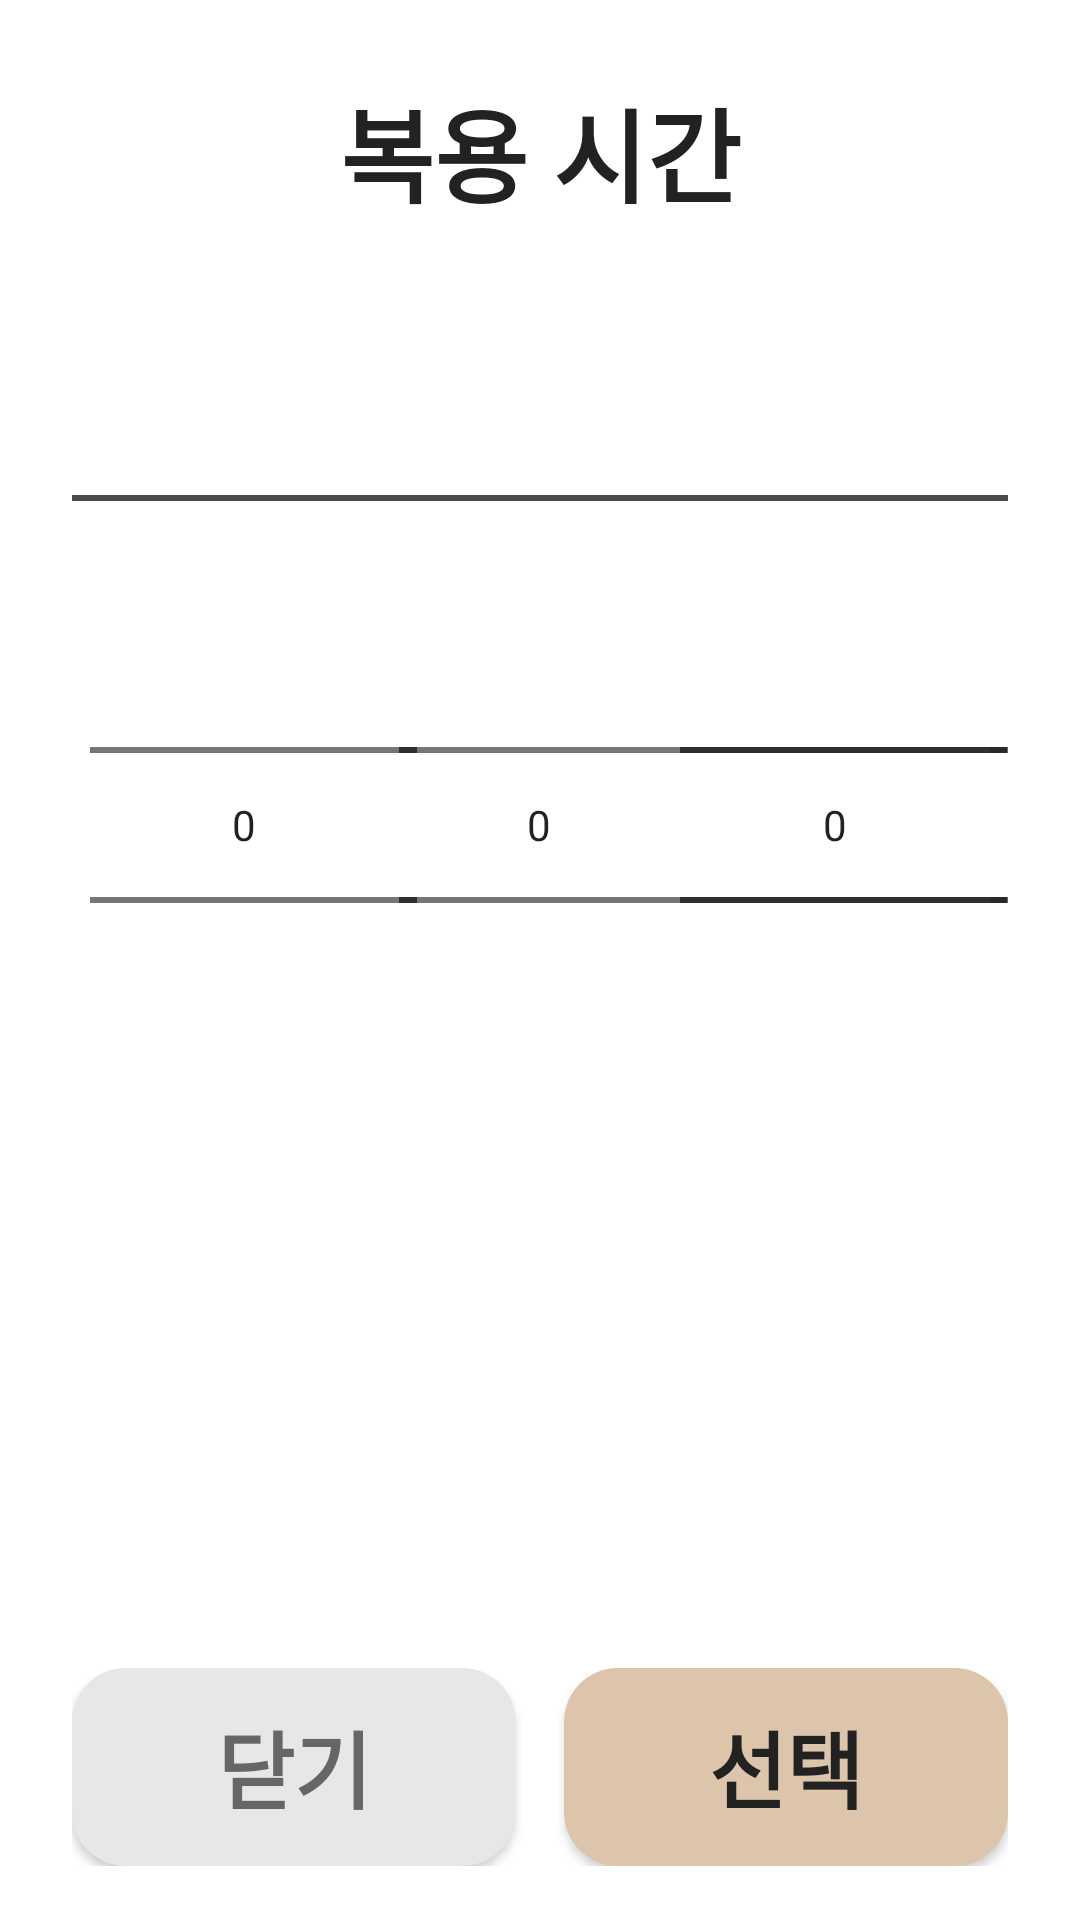

Produce the Android XML layout that renders to this screen, including the resource entries it uses.
<!-- AndroidManifest.xml: application theme Theme.Medicell -->
<!-- res/layout/dialog_wheel_time.xml -->
<?xml version="1.0" encoding="utf-8"?>
<LinearLayout xmlns:android="http://schemas.android.com/apk/res/android"
    android:layout_width="match_parent"
    android:layout_height="600dp"
    android:orientation="vertical"
    android:background="#FFFFFF"
    android:paddingStart="24dp"
    android:paddingTop="26dp"
    android:paddingEnd="24dp"
    android:paddingBottom="18dp">

    
    <TextView
        android:id="@+id/tvDialogTitle"
        android:layout_width="match_parent"
        android:layout_height="wrap_content"
        android:gravity="center"
        android:includeFontPadding="false"
        android:text="복용 시간"
        android:textColor="#222222"
        android:textSize="34sp"
        android:textStyle="bold" />

    
    <FrameLayout
        android:id="@+id/timePickerFrame"
        android:layout_width="match_parent"
        android:layout_height="220dp"
        android:layout_marginTop="90dp"
        android:clipChildren="false"
        android:clipToPadding="false">

        
        <LinearLayout
            android:id="@+id/timePickerRow"
            android:layout_width="match_parent"
            android:layout_height="match_parent"
            android:layout_gravity="center"
            android:orientation="horizontal"
            android:gravity="center_vertical|center_horizontal"
            android:weightSum="3.2"
            android:paddingStart="6dp"
            android:paddingEnd="6dp"
            android:clipChildren="false"
            android:clipToPadding="false">

            <NumberPicker
                android:id="@+id/pickerAmPm"
                android:layout_width="0dp"
                android:layout_height="200dp"
                android:layout_weight="1.1"
                android:background="@android:color/transparent"
                android:descendantFocusability="blocksDescendants"
                android:fadingEdgeLength="0dp" />

            <NumberPicker
                android:id="@+id/pickerHour"
                android:layout_width="0dp"
                android:layout_height="200dp"
                android:layout_weight="1.0"
                android:background="@android:color/transparent"
                android:descendantFocusability="blocksDescendants"
                android:fadingEdgeLength="0dp" />

            <NumberPicker
                android:id="@+id/pickerMinute"
                android:layout_width="0dp"
                android:layout_height="200dp"
                android:layout_weight="1.1"
                android:background="@android:color/transparent"
                android:descendantFocusability="blocksDescendants"
                android:fadingEdgeLength="0dp" />
        </LinearLayout>

        <View
            android:id="@+id/topDividerMask"
            android:layout_width="match_parent"
            android:layout_height="12dp"
            android:layout_gravity="top"
            android:background="#FFFFFF" />

        <View
            android:id="@+id/bottomDividerMask"
            android:layout_width="match_parent"
            android:layout_height="12dp"
            android:layout_gravity="top"
            android:background="#FFFFFF" />

        <View
            android:id="@+id/topDividerLine"
            android:layout_width="match_parent"
            android:layout_height="2dp"
            android:layout_gravity="top"
            android:background="#4A4A4A" />

        <View
            android:id="@+id/bottomDividerLine"
            android:layout_width="match_parent"
            android:layout_height="2dp"
            android:layout_gravity="top"
            android:background="#4A4A4A" />

    </FrameLayout>

    
    <Space
        android:layout_width="match_parent"
        android:layout_height="0dp"
        android:layout_weight="1" />

    
    <LinearLayout
        android:id="@+id/buttonRow"
        android:layout_width="match_parent"
        android:layout_height="wrap_content"
        android:layout_marginTop="12dp"
        android:orientation="horizontal">

        <Button
            android:id="@+id/btnClose"
            android:layout_width="0dp"
            android:layout_height="66dp"
            android:layout_weight="1"
            android:background="@drawable/bg_dialog_close_button"
            android:text="닫기"
            android:textAllCaps="false"
            android:textAppearance="@style/UnifiedBottomButtonText"
            android:textColor="#666666" />

        <Space
            android:layout_width="16dp"
            android:layout_height="1dp" />

        <Button
            android:id="@+id/btnSelect"
            android:layout_width="0dp"
            android:layout_height="66dp"
            android:layout_weight="1"
            android:background="@drawable/bg_dialog_select_button"
            android:text="선택"
            android:textAllCaps="false"
            android:textAppearance="@style/UnifiedBottomButtonText"
            android:textColor="#222222" />
    </LinearLayout>

</LinearLayout>
<!-- resources referenced by this layout -->
<resources>
  <!-- drawable bg_dialog_close_button (drawable) -->
  <?xml version="1.0" encoding="utf-8"?>
  <shape xmlns:android="http://schemas.android.com/apk/res/android"
      android:shape="rectangle">
      <solid android:color="#E7E7E7" />
      <corners android:radius="18dp" />
  </shape>
  <!-- drawable bg_dialog_select_button (drawable) -->
  <?xml version="1.0" encoding="utf-8"?>
  <shape xmlns:android="http://schemas.android.com/apk/res/android"
      android:shape="rectangle">
      <solid android:color="#DCC5AA" />
      <corners android:radius="18dp" />
  </shape>
  <style name="UnifiedBottomButtonText">
          <item name="android:textSize">28sp</item>
          <item name="android:textStyle">bold</item>
          <item name="android:fontFamily">sans-serif</item>
      </style>
  <style name="Theme.Medicell" parent="Theme.AppCompat.DayNight.NoActionBar">
          <item name="colorPrimary">@color/purple_500</item>
          <item name="colorPrimaryDark">@color/purple_700</item>
          <item name="colorAccent">@color/teal_200</item>
      </style>
  <color name="purple_500">#FF6200EE</color>
  <color name="purple_700">#FF3700B3</color>
  <color name="teal_200">#FF03DAC5</color>
</resources>
